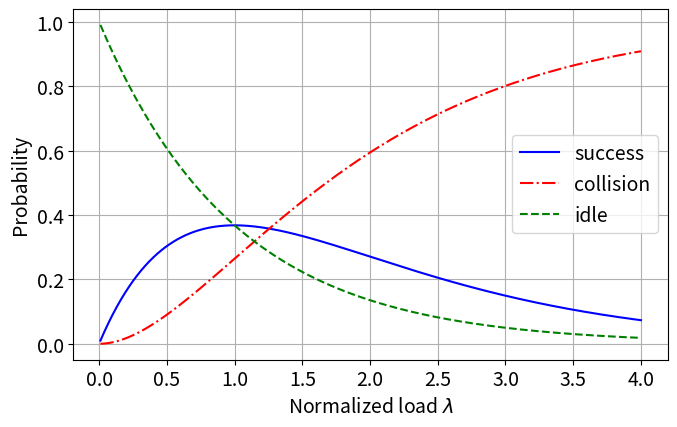

Reproduce this figure in Python.
__author__ = 'Mikhail Vilgelm'

import numpy as np
import math, os
import matplotlib.pyplot as plt
import matplotlib


# saloha - throughput (utilization)
def t_aloha(arr):
    return arr*math.exp(-arr)


# saloha - idle probability
def i_aloha(arr):
    return math.exp(-arr)


# saloha - collision probability
def e_aloha(arr):
    return 1.0 - t_aloha(arr) - i_aloha(arr)


# tdma - throughput (utilization)
def t_tdma(arr):
    if arr>1:
        return 1
    return arr


def plot_saloha_vs_tdma(load_range):

    # configure plot parameters
    matplotlib.rcParams.update({'font.size': 14})
    matplotlib.rcParams.update({'figure.autolayout': True})
    plt.figure(figsize=(7, 4.5))

    load = load_range

    # saloha
    plt.plot(load, [t_aloha(x) for x in load], '-b')

    # tdma
    plt.plot(load, [t_tdma(x) for x in load], '-g')

    # display parameters
    plt.grid(True)
    plt.ylim((0, 1.1))
    plt.xlabel('Normalized load '+r'$\lambda$')
    plt.ylabel('Resource utilization '+r'$T$')

    plt.legend(('C.-based', 'C.-free'), loc=0)

    # by default --> show but not save
    plt.show()
    # plt.savefig(os.getenv("HOME")+'/Dropbox/_lkn/basic.png', format='png', bbox='tight')


def plot_saloha_performance(load_range):

    # configure plot parameters
    matplotlib.rcParams.update({'font.size': 14})
    matplotlib.rcParams.update({'figure.autolayout': True})
    plt.figure(figsize=(7, 4.5))

    load = load_range

    # throughput
    plt.plot(load, [t_aloha(x) for x in load], '-b')

    # collisions
    plt.plot(load, [e_aloha(x) for x in load], '-.r')

    # idle
    plt.plot(load, [i_aloha(x) for x in load], '--g')


    # plt.ylim((0, 1.1))
    plt.grid(True)
    plt.xlabel('Normalized load '+r'$\lambda$')
    plt.ylabel('Probability')

    plt.legend(('success', 'collision', 'idle'), loc=0)

    # by default: only show
    plt.show()
    # plt.savefig(os.getenv("HOME")+'/Dropbox/_lkn/basic.png', format='png', bbox='tight')


if __name__=='__main__':

    load = [0.01+0.01*x for x in range(400)]

    # plot_saloha_vs_tdma(load)

    plot_saloha_performance(load)